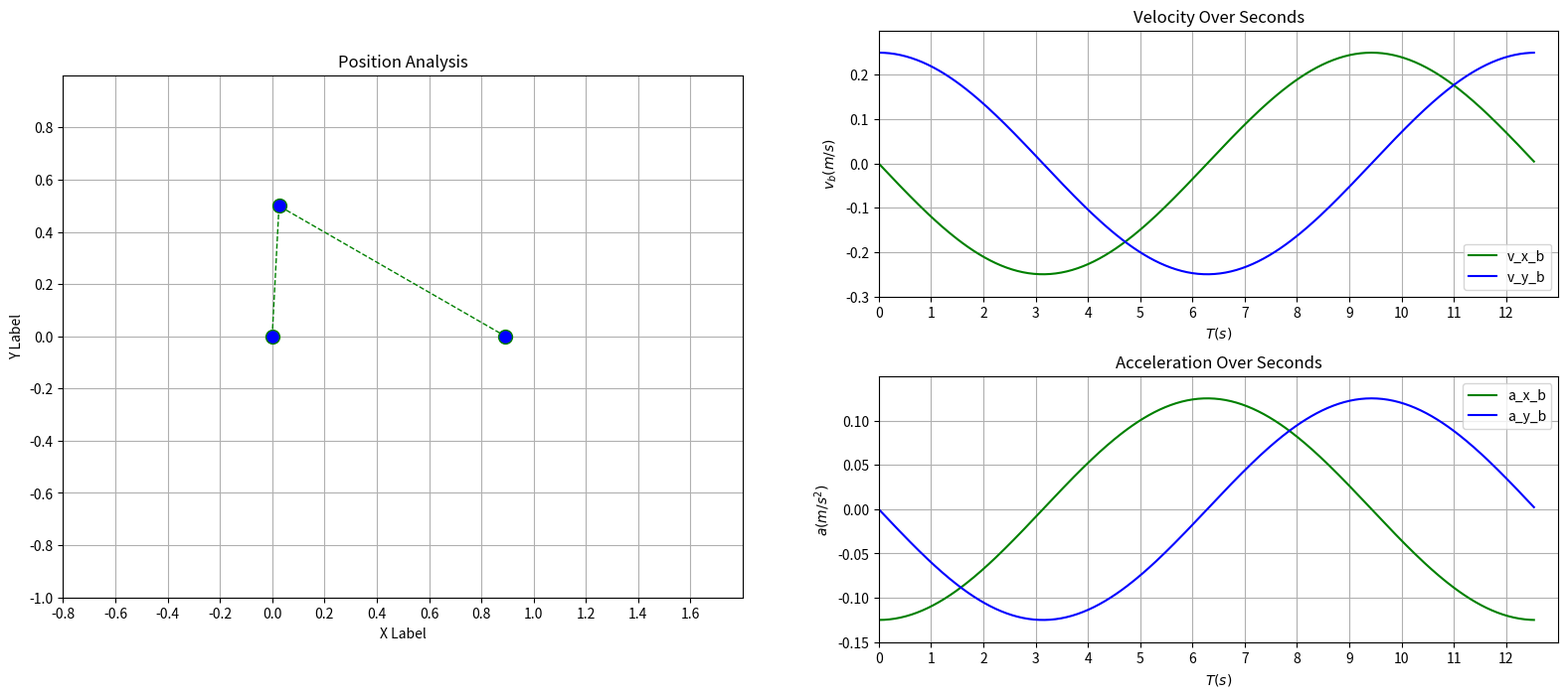

This figure's Python source: (Note: this script raises an exception after producing the figure.)
import math
import numpy as np
import sympy as sym
import matplotlib.pyplot as plt
import matplotlib.animation as anim

# given information
a_b = 0.5 # distance between A and B in m
b_c = 1   # distance between B and C in m
w = 30  # in rpm

t = sym.symbols('t')
phi = 1/2 * t # in radian per second, w * 1/60 

# position of joint A 
x_a = 0 
y_a = 0 

# position of joint B 
x_b = sym.cos(phi) * a_b
y_b = sym.sin(phi) * a_b

# y position of c  
y_c = 0  
x_c = sym.symbols('x_c')

# expressions we need
expr_1 = x_b * sym.sin(phi) - y_b * sym.cos(phi) # tan(phi) = y_b / x_b
expr_2 = (x_b - x_c) ** 2 + (y_b - y_c) ** 2 - b_c ** 2 # b_c^2 = (x_b - x_c)^2 + (y_b - y_c)^2 

v_x_b = x_b.diff(t)
v_y_b = y_b.diff(t)

a_x_b = v_x_b.diff(t)
a_y_b = v_y_b.diff(t)

# drawing plot
fig = plt.figure(figsize=(16,8), dpi=80)
grid_spec = fig.add_gridspec(
        nrows=2, 
        ncols=2,
        left=0.05, 
        right=0.99,              
        hspace=0.3, 
        wspace=0.2
    )

ax_position = fig.add_subplot(
        grid_spec[:, 0], 
        aspect='equal', 
        autoscale_on=True,                   
        xlim=(-0.8, 1.8), # x axis preiod 
        ylim=(-1, 1), # y axis preiod
        xlabel="X Label",
        ylabel="Y Label"
    )

position_line, = ax_position.plot(
        [], 
        [], 
        color='green', # color of lines
        linestyle='dashed', # line styles 
        linewidth = 1, # line width
        marker='o', # each crank will be a circle in plot
        markerfacecolor='blue', #
        markersize=10 # circle's diameter size
    )

ax_position.set_title('Position Analysis') # plot title
ax_position.set_xticks(np.arange(-0.8, 1.8, 0.2)) # x axis grid
ax_position.set_yticks(np.arange(-1, 1, 0.2)) # y axis grid
time_text = ax_position.text(0.02, 0.95, '', transform=ax_position.transAxes) # time text in plot, with position of it
ax_position.grid() # draw grid

frames = 360 # total frames of animation, in this proje also is growing scale of angle 
interval = (4 * math.pi / frames) * 1000 # time before next frame in mili seconds, which is total time of full circle circumferenceof system divided on number of frames 

ax_velocity_b = fig.add_subplot(
        grid_spec[0, 1],
        autoscale_on=True,
        xlabel=r"$T (s)$",
        ylabel=r"$v_b (m/s)$",
        xlim=(0, 13),
        ylim=(-0.3, 0.3),
    )

ax_velocity_b.set_title('Velocity Over Seconds') # plot title
ax_velocity_b.set_xticks(np.arange(0, 12.556, 1)) # x axis grid
ax_velocity_b.set_yticks(np.arange(-0.3, 0.3, 0.1)) # y axis grid
ax_velocity_b.grid()

ax_acceleration_b = fig.add_subplot(
        grid_spec[1, 1],
        autoscale_on=True,
        xlabel=r"$T (s)$",
        ylabel=r"$a (m/s^2)$",
        xlim=(0, 13),
        ylim=(-0.15, 0.15),
    )

ax_acceleration_b.set_title('Acceleration Over Seconds') # plot title
ax_acceleration_b.set_xticks(np.arange(0, 12.556, 1)) # x axis grid
ax_acceleration_b.set_yticks(np.arange(-0.15, 0.15, 0.05)) # y axis grid
ax_acceleration_b.grid()

V_x_b = []
V_y_b = []
A_x_b = []
A_y_b = []
T = []

for i in range(frames):
    T.append((4 * math.pi / frames) * i)
    V_x_b.append(v_x_b.subs({ t: T[-1] }).evalf())
    V_y_b.append(v_y_b.subs({ t: T[-1] }).evalf())
    A_x_b.append(a_x_b.subs({ t: T[-1] }).evalf())
    A_y_b.append(a_y_b.subs({ t: T[-1] }).evalf())

velocity_x_b_line = ax_velocity_b.plot(
        T,
        V_x_b,
        color='green',
        label='v_x_b'
    )

velocity_y_b_line = ax_velocity_b.plot(
        T,
        V_y_b,
        color='blue',
        label='v_y_b'
    )

velocity_x_b_dot, = ax_velocity_b.plot(
        [],
        [],
        marker='o', # each crank will be a circle in plot
        markerfacecolor='red', #
        markersize=5 # circle's diameter size
    )

velocity_y_b_dot, = ax_velocity_b.plot(
        [],
        [],
        marker='o', # each crank will be a circle in plot
        markerfacecolor='red', #
        markersize=5 # circle's diameter size
    )

ax_velocity_b.legend(loc='best')


acceleration_x_b_line = ax_acceleration_b.plot(
        T,
        A_x_b,
        color='green',
        label='a_x_b'
    )

acceleration_y_b_line = ax_acceleration_b.plot(
        T,
        A_y_b,
        color='blue',
        label='a_y_b'
    )

acceleration_x_b_dot, = ax_acceleration_b.plot(
        [],
        [],
        marker='o', # each crank will be a circle in plot
        markerfacecolor='red', #
        markersize=5 # circle's diameter size
    )

acceleration_y_b_dot, = ax_acceleration_b.plot(
        [],
        [],
        marker='o', # each crank will be a circle in plot
        markerfacecolor='red', #
        markersize=5 # circle's diameter size
    )

ax_acceleration_b.legend(loc='best')

def init(): # this is way of creating animation in python, we pass this function to FuncAnimatation. see matplotlib docs for more  
    position_line.set_data([], [])
    velocity_x_b_dot.set_data([], [])
    velocity_y_b_dot.set_data([], [])
    acceleration_x_b_dot.set_data([], [])
    acceleration_y_b_dot.set_data([], [])
    time_text.set_text('')
    return position_line, velocity_x_b_dot, velocity_y_b_dot, acceleration_x_b_dot, acceleration_y_b_dot, time_text

def animate(i):
    global t, phi, x_b, y_b, y_c, x_c, expr_1, expr_2

    subs = {}

    subs[t] = (4 * math.pi / frames) * i
    subs[phi] = phi.subs(subs).evalf()

    # position of joint B 
    subs[x_b] = x_b.subs(subs).evalf()
    subs[y_b] = y_b.subs(subs).evalf()

    subs[y_c] = y_c
    subs[x_c] = 'x_c'

    sol_2 = sym.solve(expr_2.subs(subs).evalf(), 'x_c')

    x_c1 = sol_2[0]
    x_c2 = sol_2[1]

    if x_c1 > subs[x_b]:
        x_c = x_c1
    else:
        x_c = x_c2

    x = [subs[x_a], subs[x_b], x_c] # location of each crank on x-axis
    y = [subs[y_a], subs[y_b], y_c] # location of each crank on y-axis
     
    position_line.set_data(x, y) # set datas for line on plot
    velocity_x_b_dot.set_data(
            subs[t],
            v_x_b.subs(subs).evalf(),
        )
    velocity_y_b_dot.set_data(
            subs[t],
            v_y_b.subs(subs).evalf()
        )
    acceleration_x_b_dot.set_data(
            subs[t],
            a_x_b.subs(subs).evalf()
        )
    acceleration_y_b_dot.set_data(
            subs[t],
            a_y_b.subs(subs).evalf()
        )
    time_text.set_text('time = {} seconds'.format(round(interval * i / 1000, 2))) # printing times passed
    return position_line, velocity_x_b_dot, velocity_y_b_dot, acceleration_x_b_dot, acceleration_y_b_dot, time_text

# calculate wasted time of running animate(i) funcion
# running animate(i) func will take time in any comuper and will affect animation, by calculate time of running animate(i) once, we can subtarct it of calculate interval, to make better animation and real one
from time import time
t0 = time()
animate(87)
t1 = time()
interval = interval - (t1 - t0) # new interval is same last interval but we subtarct the time of running animate(i) function

print('hi there ')
anim = anim.FuncAnimation( # create animation func with matplotlib that reciew plot and animate function and create animation
        fig,
        animate, # animate(i) function will repeat in range of frame, i will start from 0
        # passing other properties to function
        init_func=init,
        frames=frames,
        interval=interval,
        blit=True
    )

anim.save('position_anime.gif', writer='imagemagick') # saving animation
